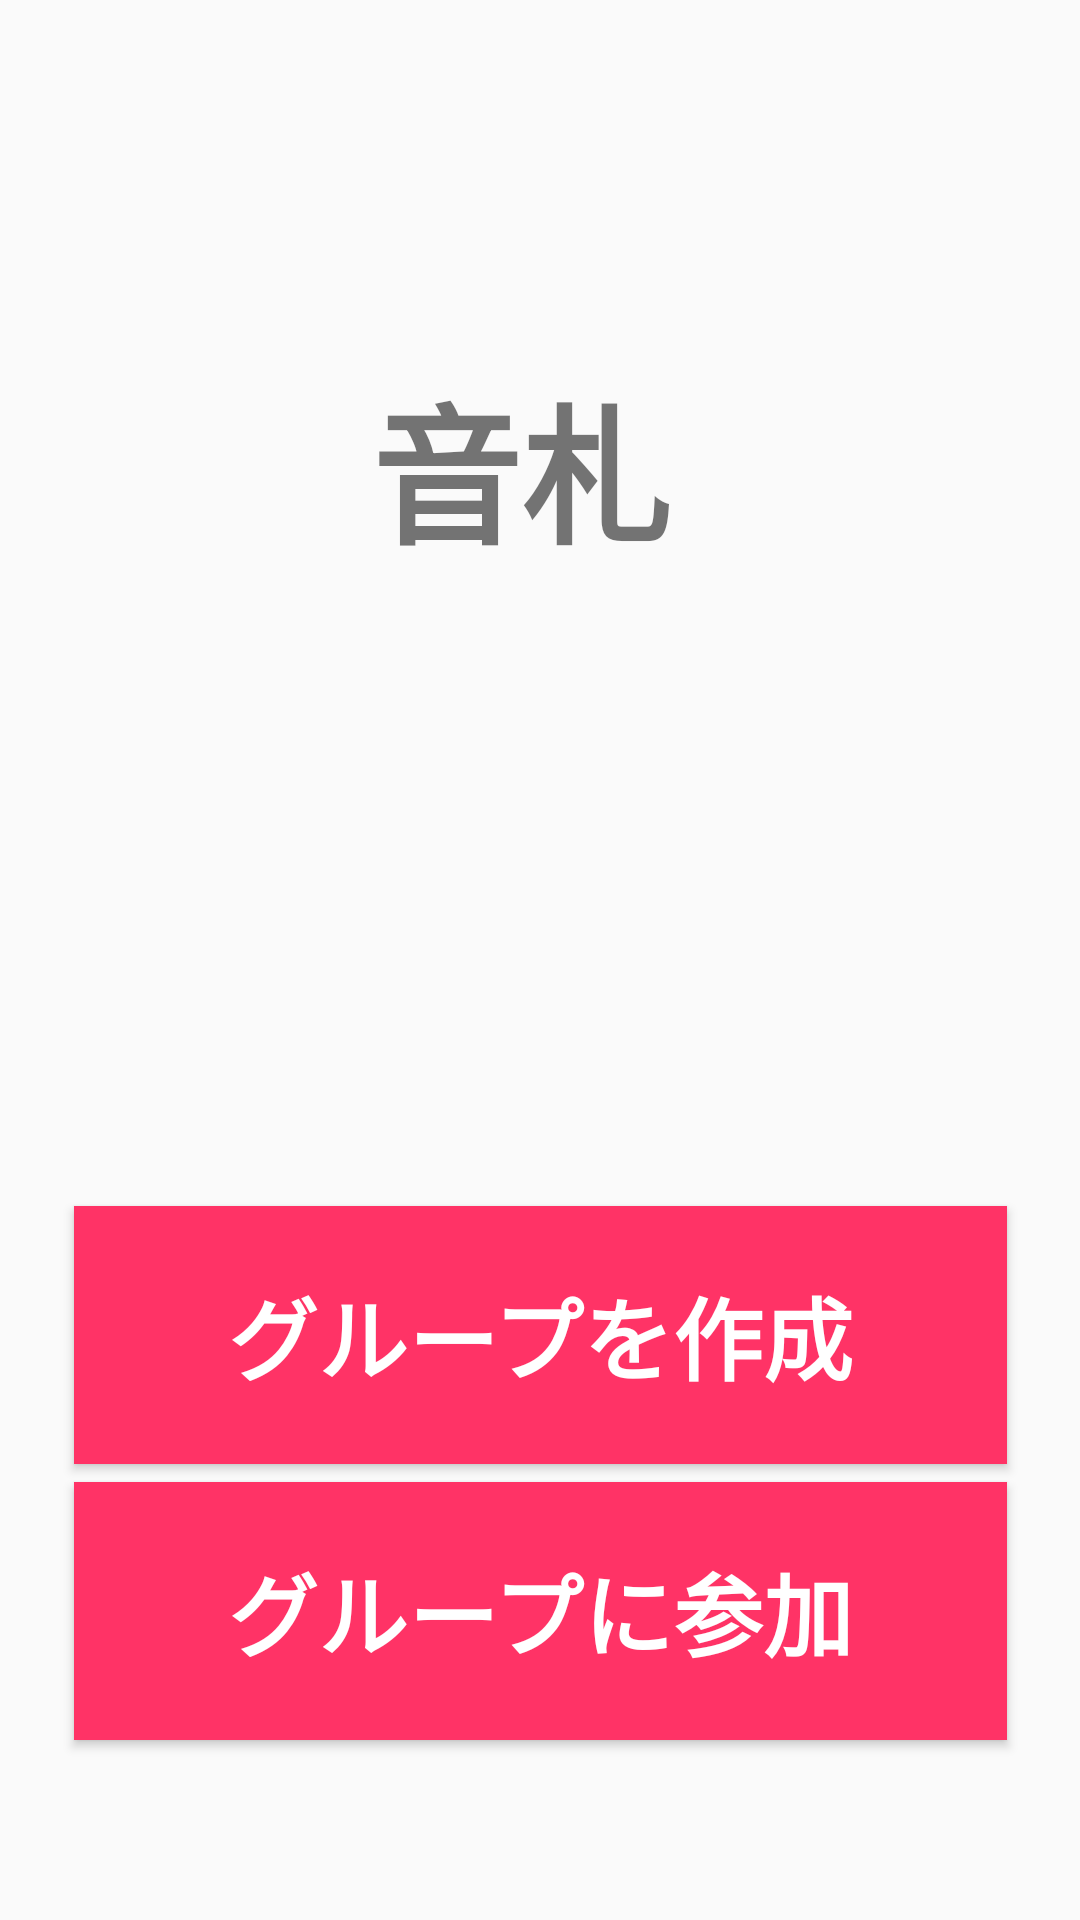

This screen was rendered from an Android layout file. Write that file and the resources it references.
<!-- AndroidManifest.xml: application theme AppTheme -->
<!-- res/layout/content_main.xml -->
<?xml version="1.0" encoding="utf-8"?>
<android.support.constraint.ConstraintLayout
        xmlns:android="http://schemas.android.com/apk/res/android"
        xmlns:tools="http://schemas.android.com/tools"
        xmlns:app="http://schemas.android.com/apk/res-auto"
        android:layout_width="match_parent"
        android:layout_height="match_parent"
        app:layout_behavior="@string/appbar_scrolling_view_behavior"
        tools:showIn="@layout/activity_main"
        tools:context=".MainActivity">

    <TextView
            android:layout_width="113dp"
            android:layout_height="63dp"
            android:text="音札"
            app:layout_constraintBottom_toBottomOf="parent"
            app:layout_constraintLeft_toLeftOf="parent"
            app:layout_constraintRight_toRightOf="parent"
            app:layout_constraintTop_toTopOf="parent" android:textStyle="bold" android:textSize="50sp"
            app:layout_constraintVertical_bias="0.196" android:id="@+id/textView" android:layout_marginTop="8dp"/>
    <Button
            android:text="グループを作成"
            android:layout_width="311dp"
            android:layout_height="86dp"
            android:id="@+id/button"
            android:background="@color/colorPrimary" android:textSize="30sp" android:textStyle="bold"
            android:textColor="@color/colorAccent" android:layout_marginEnd="8dp"
            app:layout_constraintEnd_toEndOf="parent" android:layout_marginRight="8dp" android:layout_marginStart="8dp"
            app:layout_constraintStart_toStartOf="parent" android:layout_marginLeft="8dp"
            android:layout_marginBottom="6dp" app:layout_constraintBottom_toTopOf="@+id/button2"/>
    <Button
            android:text="グループに参加"
            android:layout_width="311dp"
            android:layout_height="86dp"
            android:id="@+id/button2" android:background="@color/colorPrimary"
            android:textSize="30sp" android:textColor="@color/colorAccent" android:textStyle="bold"
            android:layout_marginStart="8dp" app:layout_constraintStart_toStartOf="parent"
            android:layout_marginLeft="8dp" android:layout_marginEnd="8dp" app:layout_constraintEnd_toEndOf="parent"
            android:layout_marginRight="8dp"
            android:layout_marginBottom="60dp"
            app:layout_constraintBottom_toBottomOf="parent"/>
    <android.support.constraint.Guideline android:layout_width="wrap_content" android:layout_height="wrap_content"
                                          android:id="@+id/guideline" app:layout_constraintGuide_begin="20dp"
                                          android:orientation="vertical"/>

</android.support.constraint.ConstraintLayout>
<!-- res/layout/activity_main.xml (included above) -->
<?xml version="1.0" encoding="utf-8"?>
<androidx.constraintlayout.widget.ConstraintLayout
        xmlns:android="http://schemas.android.com/apk/res/android"
        xmlns:app="http://schemas.android.com/apk/res-auto"
        xmlns:tools="http://schemas.android.com/tools"
        android:layout_width="match_parent"
        android:layout_height="match_parent"
        tools:context=".Top.TopVC" android:id="@+id/coordinatorLayout">

    <View
            android:layout_width="match_parent"
            android:layout_height="match_parent"
            android:id="@+id/backgroundView"
            android:background="#282828"
            tools:layout_conversion_absoluteHeight="731dp" tools:layout_conversion_absoluteWidth="411dp"
            app:layout_constraintStart_toStartOf="parent"
            app:layout_constraintTop_toTopOf="parent"
            app:layout_constraintEnd_toEndOf="parent" app:layout_constraintBottom_toBottomOf="parent"/>

    <Button
            android:id="@+id/button"
            android:layout_width="match_parent"
            android:layout_height="80dp"
            android:layout_marginStart="50dp"
            android:layout_marginLeft="50dp"
            android:layout_marginEnd="50dp"
            android:layout_marginRight="50dp"
            android:layout_marginBottom="16dp"
            android:background="@drawable/button_style"
            android:onClick="onButtonTapped"
            android:text="グループを作成"
            android:textColor="@color/colorAccent"
            android:textSize="30sp"
            android:textStyle="bold"
            app:layout_constraintBottom_toTopOf="@+id/searchButton"
            app:layout_constraintEnd_toEndOf="parent"
            app:layout_constraintStart_toStartOf="parent"
            tools:layout_conversion_absoluteHeight="86dp"
            tools:layout_conversion_absoluteWidth="311dp" />

    <Button
            android:id="@+id/searchButton"
            android:layout_width="match_parent"
            android:layout_height="80dp"
            android:layout_marginStart="50dp"
            android:layout_marginLeft="50dp"
            android:layout_marginEnd="50dp"
            android:layout_marginRight="50dp"
            android:layout_marginBottom="32dp"
            android:background="@drawable/frame_style"
            android:text="グループに参加"
            android:textColor="#FF3366"
            android:textSize="30sp"
            android:textStyle="bold"
            app:layout_constraintBottom_toBottomOf="parent"
            app:layout_constraintEnd_toEndOf="parent"
            app:layout_constraintStart_toStartOf="parent"
            tools:layout_conversion_absoluteHeight="48dp"
            tools:layout_conversion_absoluteWidth="313dp" />

    <ImageView
            android:id="@+id/iconImageView"
            android:layout_width="110dp"
            android:layout_height="231dp"
            android:layout_marginTop="196dp"
            android:src="@drawable/card"
            app:layout_constraintBottom_toBottomOf="parent"
            app:layout_constraintEnd_toStartOf="@+id/backgroundView"
            app:layout_constraintStart_toEndOf="@+id/backgroundView"
            app:layout_constraintTop_toTopOf="parent"
            app:layout_constraintVertical_bias="0.246"
            tools:layout_conversion_absoluteHeight="250dp"
            tools:layout_conversion_absoluteWidth="207dp" />

    <ImageView
            android:id="@+id/titleImageView"
            android:layout_width="wrap_content"
            android:layout_height="188dp"
            android:layout_marginTop="60dp"
            android:src="@drawable/title"
            app:layout_constraintEnd_toEndOf="parent"
            app:layout_constraintStart_toStartOf="parent"
            app:layout_constraintTop_toTopOf="parent"
            tools:layout_conversion_absoluteHeight="171dp"
            tools:layout_conversion_absoluteWidth="364dp" />


</androidx.constraintlayout.widget.ConstraintLayout>
<!-- resources referenced by this layout -->
<resources>
  <color name="colorAccent">#FFFFFF</color>
  <color name="colorPrimary">#FF3366</color>
  <!-- drawable button_style (drawable) -->
  <?xml version="1.0" encoding="utf-8"?>
  <shape xmlns:android="http://schemas.android.com/apk/res/android"
          android:shape="rectangle">
      <solid android:color="#FF3366"/>
      <corners android:radius="8dp"/>
  </shape>
  <!-- drawable card: png bitmap (drawable, 106369 bytes) -->
  <!-- drawable frame_style (drawable) -->
  <?xml version="1.0" encoding="utf-8"?>
  <shape xmlns:android="http://schemas.android.com/apk/res/android"
         android:shape="rectangle">
  
      
      <solid android:color="#ffffff" />
  
      
      <corners android:radius="3dp" />
  
      <stroke android:width="2dp"
              android:color="#FF3366" />
  
  </shape>
  <!-- drawable title: png bitmap (drawable, 84004 bytes) -->
  <style name="AppTheme" parent="Theme.AppCompat.Light.DarkActionBar">
          
          <item name="colorPrimary">#3F3F3F</item>
          <item name="colorPrimaryDark">@color/colorPrimaryDark</item>
          <item name="colorAccent">@color/colorAccent</item>
      </style>
  <color name="colorPrimaryDark">#00574B</color>
</resources>
